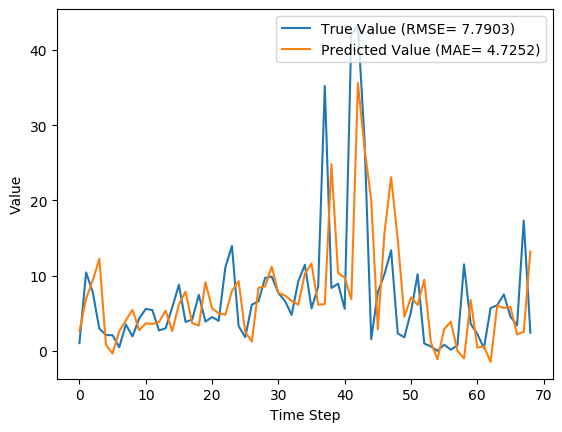

Source data for this figure (header and first rows):
y_true, y_pred, y_true_scaled, y_pred_scaled
1.029, 2.647, 0.009665, 0.02487
10.43, 6.941, 0.09803, 0.06522
7.83, 9.355, 0.07357, 0.0879
2.951, 12.24, 0.02773, 0.115
2.13, 0.7881, 0.02001, 0.007405
2.073, -0.3479, 0.01948, -0.003269
0.4814, 2.604, 0.004524, 0.02447
3.513, 4.065, 0.03301, 0.0382
1.926, 5.469, 0.01809, 0.05139
4.293, 2.757, 0.04034, 0.02591
5.587, 3.665, 0.0525, 0.03444
5.416, 3.579, 0.05089, 0.03363
2.717, 3.851, 0.02553, 0.03618
3.014, 5.338, 0.02832, 0.05016
5.817, 2.635, 0.05466, 0.02476
8.783, 6.187, 0.08253, 0.05814
3.86, 7.887, 0.03627, 0.07411
4.144, 3.692, 0.03894, 0.03469
7.454, 3.361, 0.07004, 0.03158
3.899, 9.139, 0.03663, 0.08587
4.497, 5.656, 0.04226, 0.05315
3.997, 5.003, 0.03756, 0.04701
11.09, 4.802, 0.1042, 0.04512
13.96, 7.99, 0.1312, 0.07507
3.323, 9.28, 0.03122, 0.0872
1.823, 2.526, 0.01713, 0.02373
6.149, 1.229, 0.05777, 0.01155
6.593, 8.391, 0.06195, 0.07885
9.706, 8.562, 0.0912, 0.08045
9.877, 11.19, 0.09281, 0.1052
7.7, 7.724, 0.07235, 0.07257
6.643, 7.351, 0.06242, 0.06908
4.784, 6.642, 0.04495, 0.06241
9.247, 6.149, 0.08689, 0.05778
11.45, 10.28, 0.1076, 0.09658
5.653, 11.6, 0.05312, 0.109
8.521, 6.152, 0.08007, 0.0578
35.23, 6.219, 0.3311, 0.05843
8.371, 24.84, 0.07866, 0.2334
8.937, 10.35, 0.08398, 0.09725
5.6, 9.764, 0.05262, 0.09174
42.11, 6.873, 0.3956, 0.06458
43.21, 35.62, 0.406, 0.3347
27.9, 26.9, 0.2621, 0.2527
1.549, 20.09, 0.01455, 0.1888
7.801, 2.868, 0.0733, 0.02694
10.2, 15.69, 0.09581, 0.1475
13.38, 23.1, 0.1257, 0.217
2.329, 14.85, 0.02188, 0.1395
1.801, 4.545, 0.01693, 0.04271
5.217, 7.106, 0.04902, 0.06677
10.18, 6.102, 0.09569, 0.05734
0.9729, 9.475, 0.009141, 0.08903
0.59, 1.125, 0.005544, 0.01057
0.0, -1.117, 0.0, -0.01049
0.8257, 2.886, 0.007759, 0.02712
0.1571, 3.899, 0.001477, 0.03664
0.7271, 0.02342, 0.006832, 0.0002201
11.5, -1.014, 0.1081, -0.009531
3.584, 6.751, 0.03368, 0.06343
... 9 more rows
